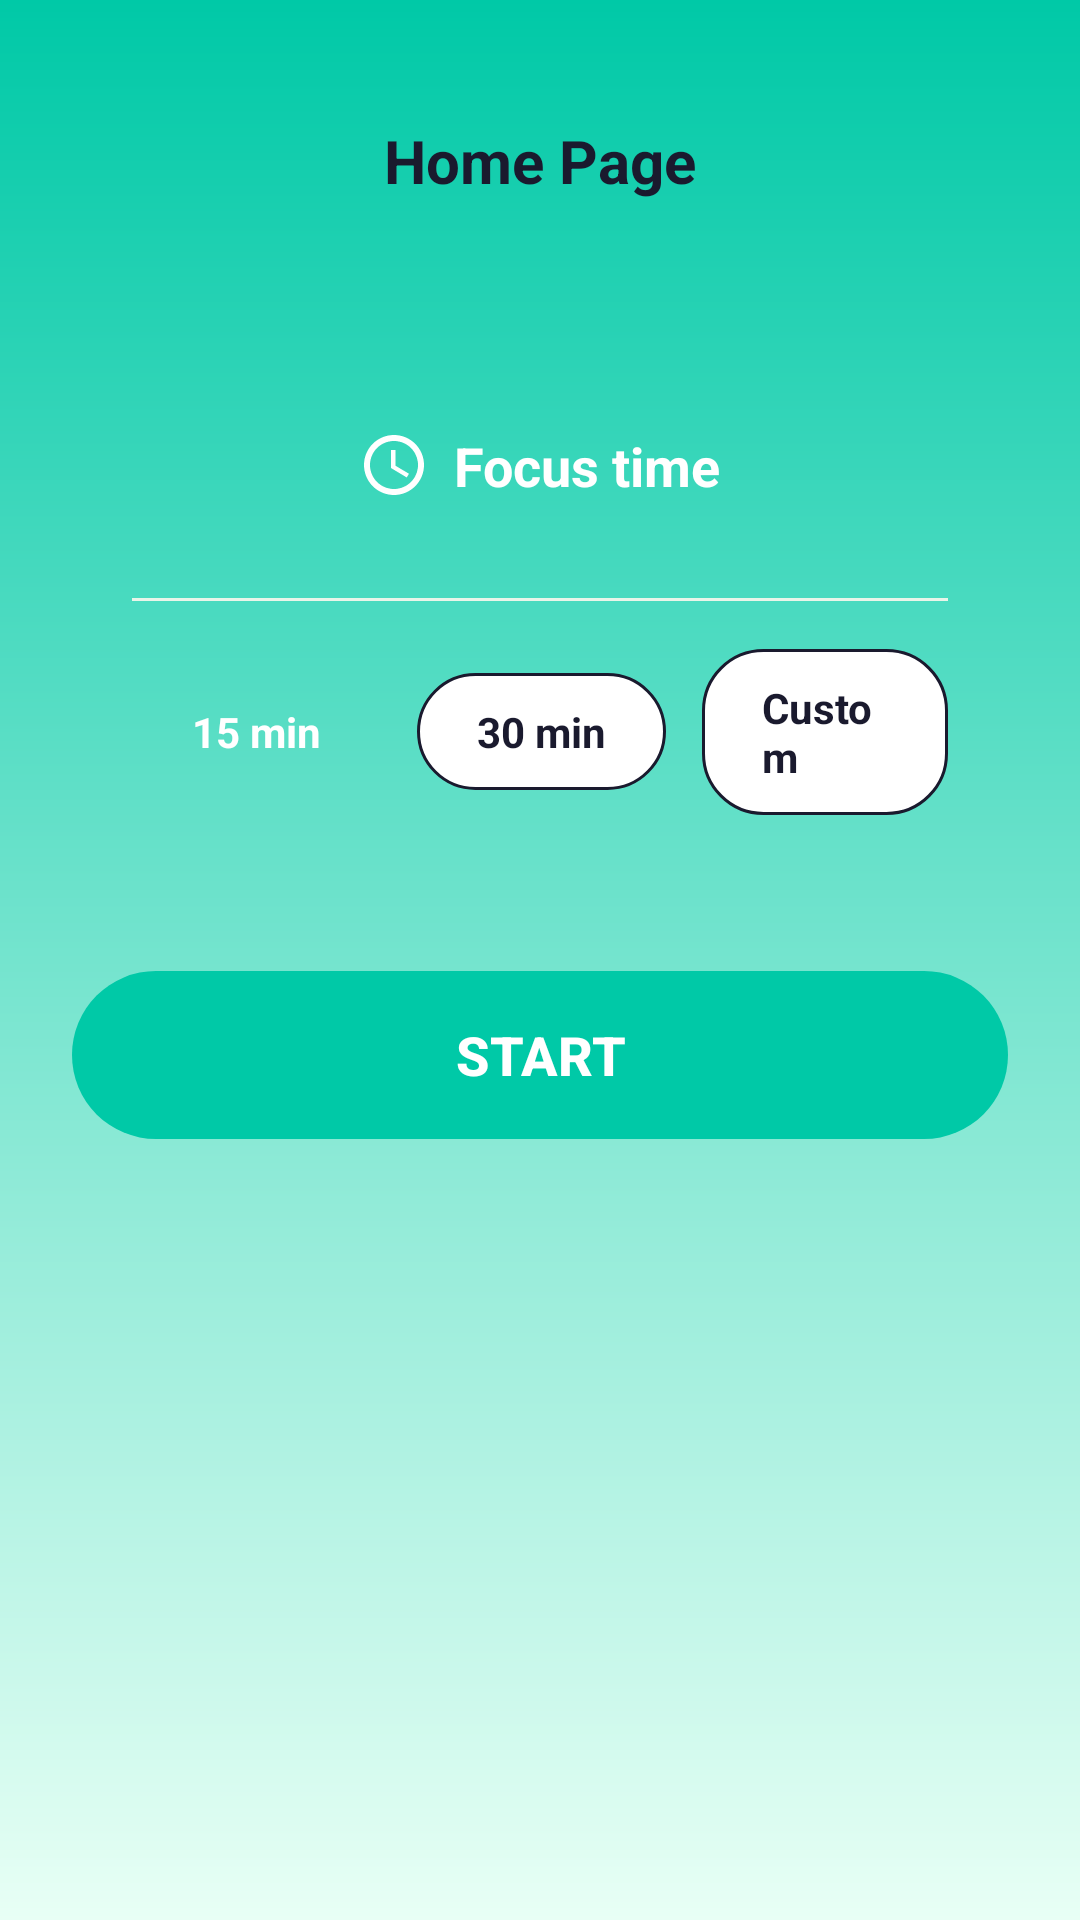

Write the Android layout XML for this screen, with the resource values it uses.
<!-- AndroidManifest.xml: application theme Theme.StudyBuddyApp -->
<!-- res/layout/fragment_home.xml -->
<?xml version="1.0" encoding="utf-8"?>
<LinearLayout xmlns:android="http://schemas.android.com/apk/res/android"
    xmlns:app="http://schemas.android.com/apk/res-auto"
    android:layout_width="match_parent"
    android:layout_height="match_parent"
    android:background="@drawable/bg_gradient_top"
    android:gravity="center_horizontal"
    android:orientation="vertical"
    android:padding="24dp">

    
    
    
    

    
    <TextView
        android:layout_width="wrap_content"
        android:layout_height="wrap_content"
        android:layout_marginTop="16dp"
        android:text="@string/home_page_title"
        android:textColor="@color/dark_text"
        android:textSize="20sp"
        android:textStyle="bold" />

    
    
    <LinearLayout
        android:layout_width="match_parent"
        android:layout_height="wrap_content"
        android:layout_marginTop="40dp"
        android:background="@drawable/bg_card_rounded"
        android:elevation="4dp"
        android:gravity="center_horizontal"
        android:orientation="vertical"
        android:padding="20dp">

        
        
        <LinearLayout
            android:layout_width="match_parent"
            android:layout_height="wrap_content"
            android:background="@drawable/bg_focus_card"
            android:gravity="center"
            android:orientation="horizontal"
            android:padding="16dp">

            
            
            <ImageView
                android:layout_width="24dp"
                android:layout_height="24dp"
                android:contentDescription="@string/focus_time"
                android:src="@drawable/ic_clock"
                app:tint="@color/white" />

            
            
            <TextView
                android:layout_width="wrap_content"
                android:layout_height="wrap_content"
                android:layout_marginStart="8dp"
                android:text="@string/focus_time"
                android:textColor="@color/white"
                android:textSize="18sp"
                android:textStyle="bold" />
        </LinearLayout>

            
            
            <View
                android:layout_width="match_parent"
                android:layout_height="1dp"
                android:layout_marginTop="16dp"
                android:layout_marginBottom="16dp"
                android:background="@color/input_field_bg" />

        
        
        <LinearLayout
            android:layout_width="wrap_content"
            android:layout_height="wrap_content"
            android:gravity="center"
            android:orientation="horizontal">

            
            
            
            <TextView
                android:id="@+id/chip_15_min"
                android:layout_width="wrap_content"
                android:layout_height="wrap_content"
                android:background="@drawable/bg_time_chip_selected"
                android:paddingStart="20dp"
                android:paddingTop="10dp"
                android:paddingEnd="20dp"
                android:paddingBottom="10dp"
                android:text="@string/time_15_min"
                android:textColor="@color/white"
                android:textSize="14sp"
                android:textStyle="bold" />

            
            
            
            <TextView
                android:id="@+id/chip_30_min"
                android:layout_width="wrap_content"
                android:layout_height="wrap_content"
                android:layout_marginStart="12dp"
                android:background="@drawable/bg_time_chip"
                android:paddingStart="20dp"
                android:paddingTop="10dp"
                android:paddingEnd="20dp"
                android:paddingBottom="10dp"
                android:text="@string/time_30_min"
                android:textColor="@color/dark_text"
                android:textSize="14sp"
                android:textStyle="bold" />

            
            
            <TextView
                android:id="@+id/chip_custom"
                android:layout_width="wrap_content"
                android:layout_height="wrap_content"
                android:layout_marginStart="12dp"
                android:background="@drawable/bg_time_chip"
                android:paddingStart="20dp"
                android:paddingTop="10dp"
                android:paddingEnd="20dp"
                android:paddingBottom="10dp"
                android:text="@string/time_custom"
                android:textColor="@color/dark_text"
                android:textSize="14sp"
                android:textStyle="bold" />
        </LinearLayout>
    </LinearLayout>

    
    
    <Button
        android:id="@+id/btn_start"
        style="@style/PrimaryButton"
        android:layout_width="match_parent"
        android:layout_height="56dp"
        android:layout_marginTop="32dp"
        android:background="@drawable/bg_button_primary"
        android:stateListAnimator="@null"
        android:text="@string/btn_start"
        android:textColor="@color/white"
        android:textSize="18sp"
        android:textStyle="bold" />

</LinearLayout>
<!-- resources referenced by this layout -->
<resources>
  <color name="dark_text">#FF1A1A2E</color>
  <color name="input_field_bg">#FFE8F5E9</color>
  <color name="white">#FFFFFFFF</color>
  <!-- drawable bg_button_primary (drawable) -->
  <?xml version="1.0" encoding="utf-8"?>
  <shape xmlns:android="http://schemas.android.com/apk/res/android"
      android:shape="rectangle">
      <solid android:color="@color/primary_green" />
      <corners android:radius="28dp" />
  </shape>
  <!-- drawable bg_gradient_top (drawable) -->
  <?xml version="1.0" encoding="utf-8"?>
  <shape xmlns:android="http://schemas.android.com/apk/res/android"
      android:shape="rectangle">
      <gradient
          android:startColor="@color/primary_green"
          android:endColor="@color/light_mint"
          android:angle="270" />
  </shape>
  <!-- drawable bg_time_chip (drawable) -->
  <?xml version="1.0" encoding="utf-8"?>
  <shape xmlns:android="http://schemas.android.com/apk/res/android"
      android:shape="rectangle">
      <solid android:color="@color/white" />
      <stroke android:width="1dp" android:color="@color/dark_text" />
      <corners android:radius="20dp" />
  </shape>
  <!-- drawable ic_clock (drawable) -->
  <?xml version="1.0" encoding="utf-8"?>
  <vector xmlns:android="http://schemas.android.com/apk/res/android"
      android:width="24dp"
      android:height="24dp"
      android:viewportWidth="24"
      android:viewportHeight="24">
      <path
          android:fillColor="@color/dark_text"
          android:pathData="M11.99,2C6.47,2 2,6.48 2,12s4.47,10 9.99,10C17.52,22 22,17.52 22,12S17.52,2 11.99,2zM12,20c-4.42,0 -8,-3.58 -8,-8s3.58,-8 8,-8 8,3.58 8,8 -3.58,8 -8,8zM12.5,7H11v6l5.25,3.15 0.75,-1.23 -4.5,-2.67z" />
  </vector>
  <string name="btn_start">START</string>
  <string name="focus_time">Focus time</string>
  <string name="home_page_title">Home Page</string>
  <string name="time_15_min">15 min</string>
  <string name="time_30_min">30 min</string>
  <string name="time_custom">Custom</string>
  <style name="PrimaryButton">
          <item name="android:layout_width">0dp</item>
          <item name="android:layout_height">56dp</item>
          <item name="android:background">@drawable/bg_button_primary</item>
          <item name="android:backgroundTint">@null</item>
          <item name="backgroundTint">@null</item>
          <item name="android:textColor">@color/white</item>
          <item name="android:textSize">18sp</item>
          <item name="android:textStyle">bold</item>
          <item name="android:gravity">center</item>
      </style>
  <style name="Theme.StudyBuddyApp" parent="Base.Theme.StudyBuddyApp" />
  <color name="primary_green">#FF00C9A7</color>
  <color name="light_mint">#FFE8FFF5</color>
  <style name="Base.Theme.StudyBuddyApp" parent="Theme.Material3.DayNight.NoActionBar">
          
          
      </style>
</resources>
